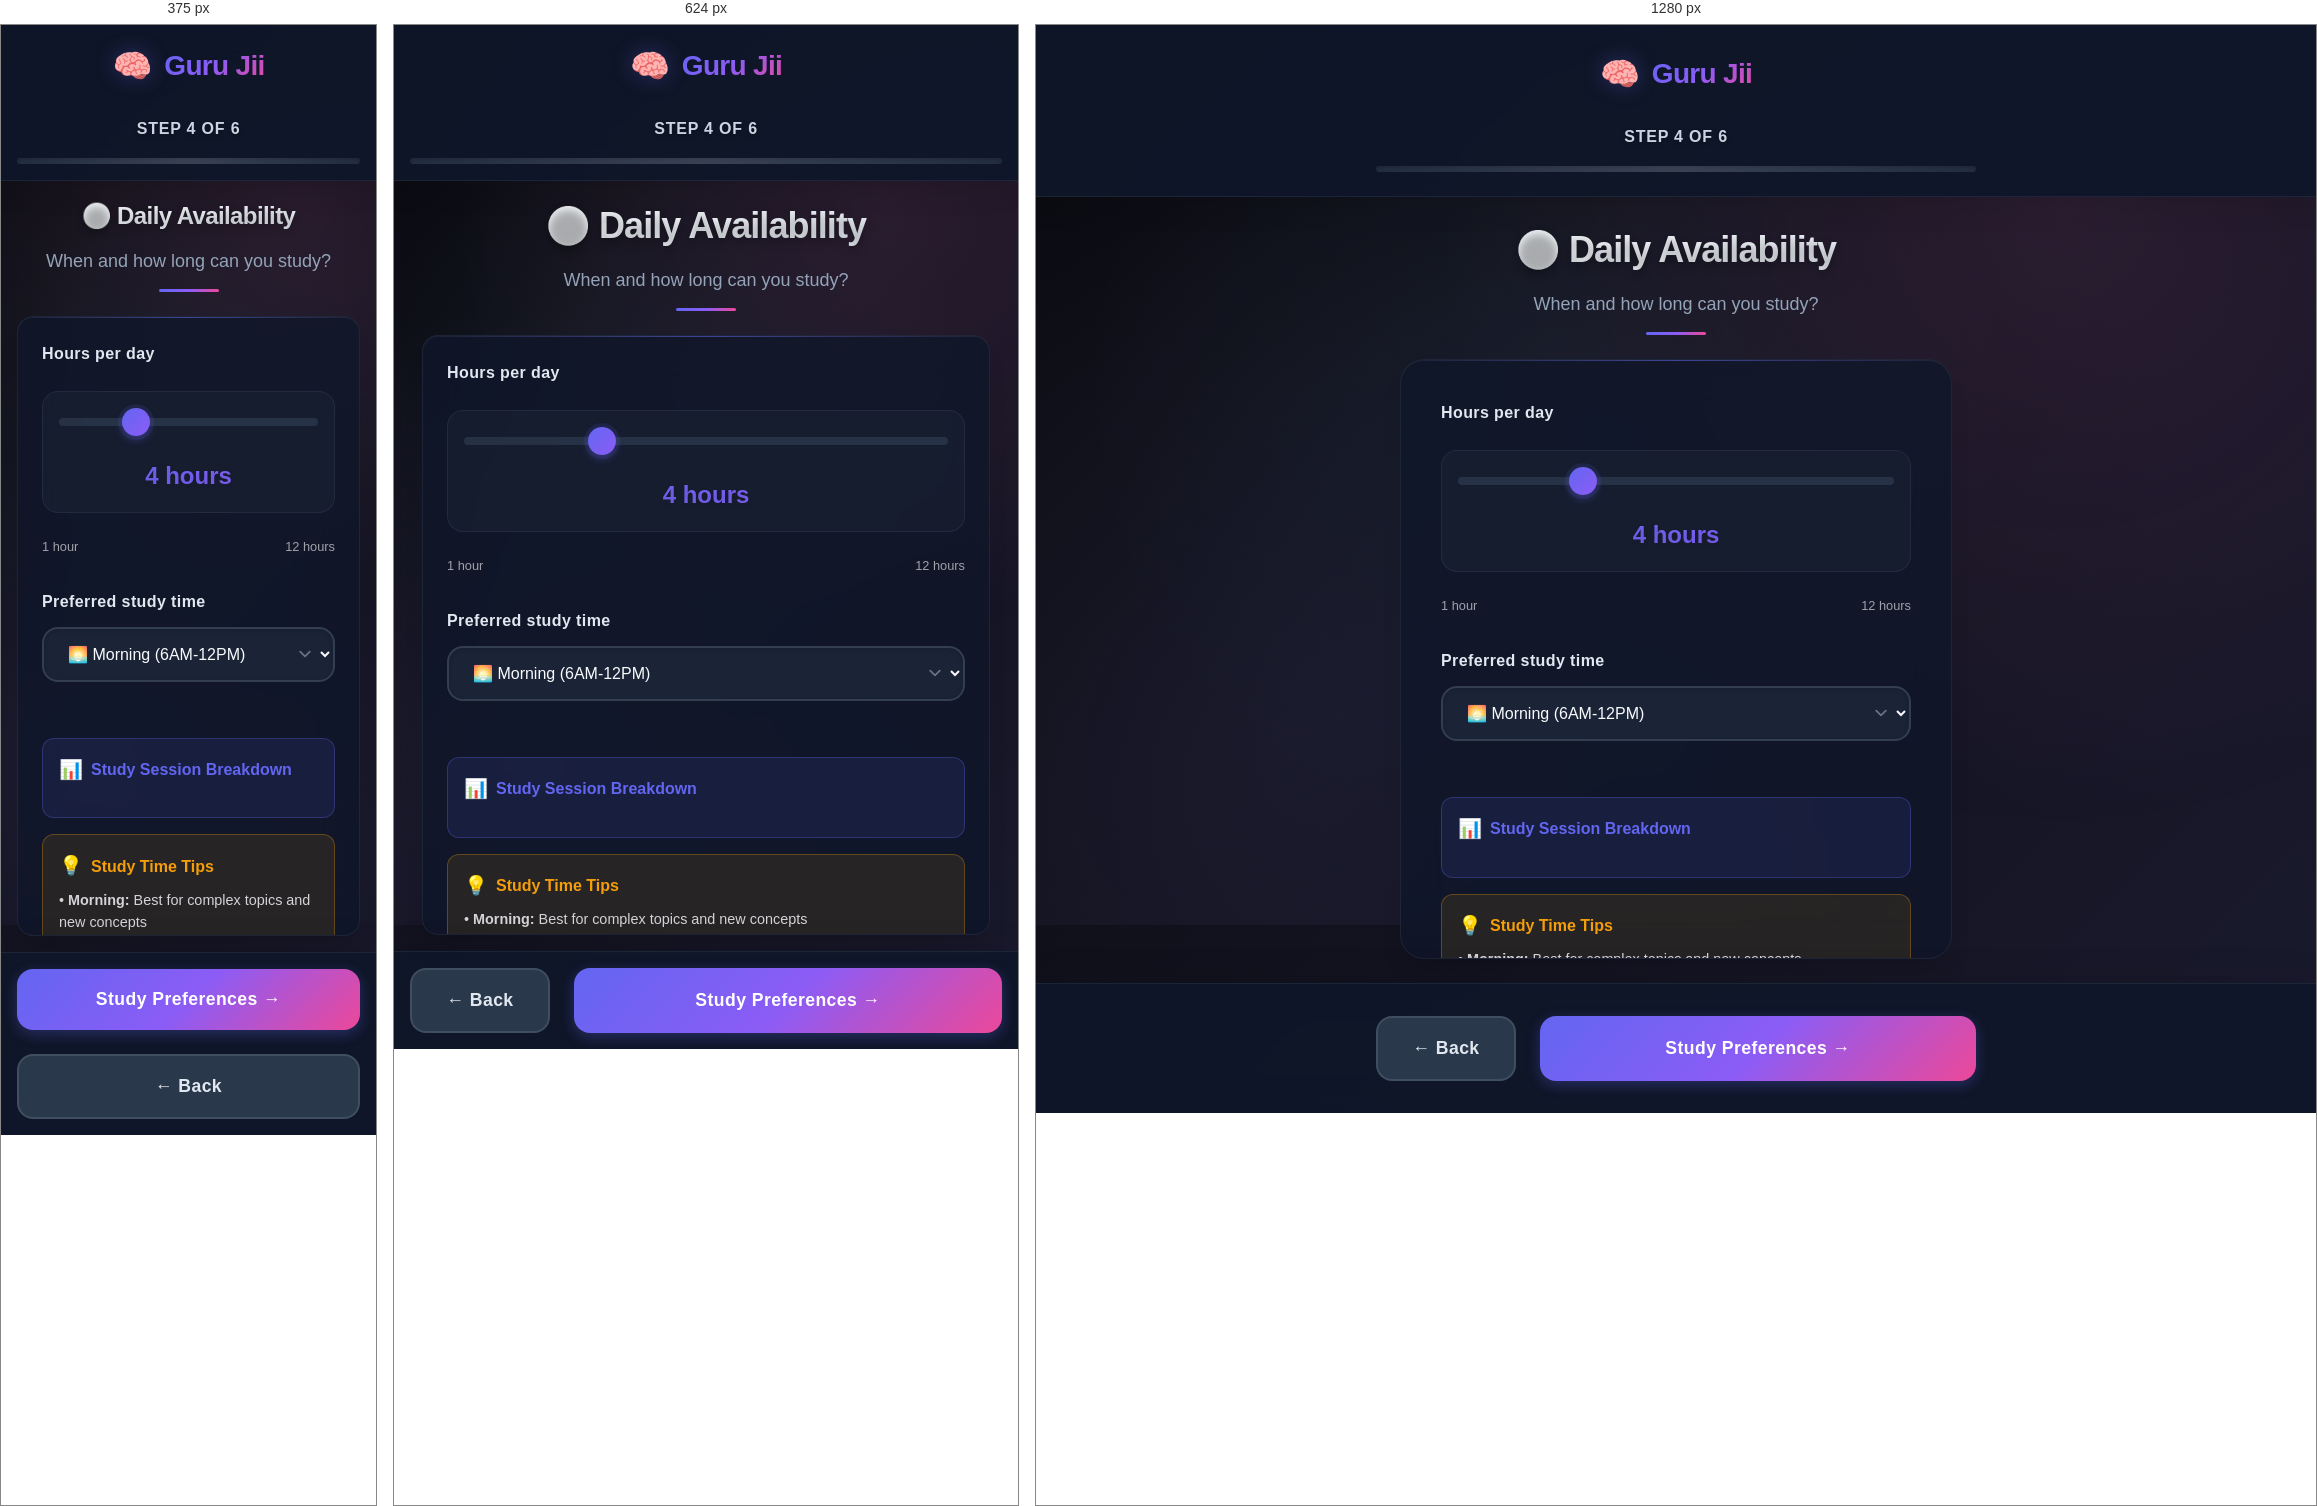
Rendered at 375 px, 624 px and 1280 px, left to right.

<!-- file: daily-availability.html -->
<!DOCTYPE html>
<html lang="en">
<head>
    <meta charset="UTF-8">
    <meta name="viewport" content="width=device-width, initial-scale=1.0">
    <title>Daily Availability - Guru Jii</title>
    <link rel="preconnect" href="https://fonts.googleapis.com">
    <link rel="preconnect" href="https://fonts.gstatic.com" crossorigin>
    <link href="https://fonts.googleapis.com/css2?family=Inter:wght@300;400;500;600;700&display=swap" rel="stylesheet">
    <link rel="stylesheet" href="../app.css">
</head>
<body class="page-enter">
    <div class="app-container">
        <!-- Header -->
        <header class="app-header">
            <div class="header-content">
                <div class="app-title">
                    <div class="logo-icon">🧠</div>
                    <h1>Guru Jii</h1>
                </div>
                <div class="progress-container">
                    <div class="step-indicator" id="stepIndicator">Step 4 of 6</div>
                    <div class="progress-track">
                        <div class="progress-bar" id="progressBar"></div>
                    </div>
                </div>
            </div>
        </header>

        <!-- Main Content -->
        <main class="main-content">
            <div class="content-area">
                <div class="page-header">
                    <h2 class="page-title">🕒 Daily Availability</h2>
                    <p class="page-subtitle">When and how long can you study?</p>
                </div>

                <div class="content-card">
                    <div class="form-group">
                        <label class="form-label">Hours per day</label>
                        <div class="slider-container">
                            <input type="range" id="hoursSlider" min="1" max="12" value="4" class="hours-slider">
                            <div class="slider-value" id="hoursValue">4 hours</div>
                        </div>
                        <div style="display: flex; justify-content: space-between; margin-top: 0.5rem; font-size: 0.8rem; color: #a1a1aa;">
                            <span>1 hour</span>
                            <span>12 hours</span>
                        </div>
                    </div>

                    <div class="form-group">
                        <label class="form-label" for="preferredTime">Preferred study time</label>
                        <select id="preferredTime" class="form-select">
                            <option value="morning">🌅 Morning (6AM-12PM)</option>
                            <option value="afternoon">☀️ Afternoon (12PM-6PM)</option>
                            <option value="evening">🌆 Evening (6PM-10PM)</option>
                            <option value="night">🌙 Night (10PM-2AM)</option>
                        </select>
                    </div>

                    <div class="time-breakdown" style="background: rgba(99, 102, 241, 0.1); border: 1px solid rgba(99, 102, 241, 0.3); border-radius: 12px; padding: 1rem; margin-top: 1.5rem;">
                        <div style="display: flex; align-items: center; gap: 0.5rem; margin-bottom: 1rem;">
                            <span style="font-size: 1.2rem;">📊</span>
                            <strong style="color: #6366f1;">Study Session Breakdown</strong>
                        </div>
                        <div id="sessionBreakdown" style="color: #d4d4d8; font-size: 0.9rem; line-height: 1.6;">
                            <!-- Will be populated by JavaScript -->
                        </div>
                    </div>

                    <div class="tips-section" style="background: rgba(245, 158, 11, 0.1); border: 1px solid rgba(245, 158, 11, 0.3); border-radius: 12px; padding: 1rem; margin-top: 1rem;">
                        <div style="display: flex; align-items: center; gap: 0.5rem; margin-bottom: 0.5rem;">
                            <span style="font-size: 1.2rem;">💡</span>
                            <strong style="color: #f59e0b;">Study Time Tips</strong>
                        </div>
                        <ul style="color: #d4d4d8; font-size: 0.9rem; line-height: 1.5; list-style: none; padding: 0;">
                            <li style="margin-bottom: 0.5rem;">• <strong>Morning:</strong> Best for complex topics and new concepts</li>
                            <li style="margin-bottom: 0.5rem;">• <strong>Afternoon:</strong> Good for practice and problem-solving</li>
                            <li style="margin-bottom: 0.5rem;">• <strong>Evening:</strong> Perfect for review and lighter topics</li>
                            <li>• <strong>Night:</strong> Ideal for revision and memorization</li>
                        </ul>
                    </div>
                </div>
            </div>
        </main>

        <!-- Navigation Footer -->
        <footer class="nav-footer">
            <div class="nav-buttons">
                <button type="button" id="backBtn" class="btn btn-secondary nav-btn back-btn">
                    ← Back
                </button>
                <button type="button" id="nextBtn" class="btn btn-primary nav-btn">
                    Study Preferences →
                </button>
            </div>
        </footer>
    </div>

    <script src="../app.js"></script>
    <script>
        document.addEventListener('DOMContentLoaded', () => {
            const slider = document.getElementById('hoursSlider');
            const valueDisplay = document.getElementById('hoursValue');
            
            // Setup slider
            slider.addEventListener('input', (e) => {
                const value = e.target.value;
                valueDisplay.textContent = `${value} hour${value !== '1' ? 's' : ''}`;
                updateSessionBreakdown(parseInt(value));
            });

            // Populate with saved data
            populateSavedData();
            
            // Initial breakdown update
            updateSessionBreakdown(parseInt(slider.value));
        });

        function updateSessionBreakdown(hours) {
            const breakdown = document.getElementById('sessionBreakdown');
            
            let sessions = Math.ceil(hours / 2); // Max 2 hours per session
            let sessionLength = hours / sessions;
            let breaks = Math.max(0, sessions - 1);
            let totalBreakTime = breaks * 15; // 15 min breaks
            let actualStudyTime = hours * 60 - totalBreakTime;

            breakdown.innerHTML = `
                <div style="display: grid; grid-template-columns: repeat(auto-fit, minmax(140px, 1fr)); gap: 1rem;">
                    <div style="text-align: center; padding: 0.75rem; background: rgba(99, 102, 241, 0.1); border-radius: 8px;">
                        <div style="font-size: 1.2rem; font-weight: 600; color: #6366f1;">${sessions}</div>
                        <div style="font-size: 0.8rem;">Study Sessions</div>
                    </div>
                    <div style="text-align: center; padding: 0.75rem; background: rgba(139, 92, 246, 0.1); border-radius: 8px;">
                        <div style="font-size: 1.2rem; font-weight: 600; color: #8b5cf6;">${Math.round(sessionLength * 10) / 10}h</div>
                        <div style="font-size: 0.8rem;">Per Session</div>
                    </div>
                    <div style="text-align: center; padding: 0.75rem; background: rgba(245, 158, 11, 0.1); border-radius: 8px;">
                        <div style="font-size: 1.2rem; font-weight: 600; color: #f59e0b;">${breaks}</div>
                        <div style="font-size: 0.8rem;">Breaks (15min)</div>
                    </div>
                    <div style="text-align: center; padding: 0.75rem; background: rgba(16, 185, 129, 0.1); border-radius: 8px;">
                        <div style="font-size: 1.2rem; font-weight: 600; color: #10b981;">${Math.round(actualStudyTime)}min</div>
                        <div style="font-size: 0.8rem;">Net Study Time</div>
                    </div>
                </div>
                <div style="margin-top: 1rem; padding: 0.75rem; background: rgba(24, 24, 27, 0.6); border-radius: 8px; text-align: center;">
                    <strong>Recommended Schedule:</strong> ${sessions} session${sessions !== 1 ? 's' : ''} of ${Math.round(sessionLength * 10) / 10} hour${sessionLength !== 1 ? 's' : ''} each${breaks > 0 ? ` with ${breaks} break${breaks !== 1 ? 's' : ''}` : ''}
                </div>
            `;
        }

        function populateSavedData() {
            if (!window.studyApp) return;

            const hoursSlider = document.getElementById('hoursSlider');
            const hoursValue = document.getElementById('hoursValue');
            const preferredTime = document.getElementById('preferredTime');

            if (window.studyApp.data.hoursPerDay) {
                hoursSlider.value = window.studyApp.data.hoursPerDay;
                hoursValue.textContent = `${window.studyApp.data.hoursPerDay} hour${window.studyApp.data.hoursPerDay !== 1 ? 's' : ''}`;
            }

            if (window.studyApp.data.preferredTime) {
                preferredTime.value = window.studyApp.data.preferredTime;
            }
        }
    </script>
</body>

</html>


/* @media block from app.css */
@media (max-width: 768px) {
    .main-content {
        padding: 1rem;
    }
    
    .content-card {
        padding: 1.5rem;
        border-radius: 16px;
    }
    
    .app-header {
        padding: 1rem;
    }
    
    .nav-footer {
        padding: 1rem;
    }
    
    .pace-grid {
        gap: 0.75rem;
    }
    
    .pace-card {
        padding: 1rem;
        flex-direction: column;
        text-align: center;
        gap: 0.5rem;
    }
    
    .pace-info {
        text-align: center;
    }
    
    .topic-row, .deadline-row {
        flex-direction: column;
        gap: 0.5rem;
        align-items: stretch;
    }
    
    .btn-danger {
        align-self: flex-end;
        margin-top: 0.5rem;
    }
}

/* @media block from app.css */
@media (max-width: 480px) {
    .page-title {
        font-size: 1.5rem;
    }
    
    .nav-buttons {
        flex-direction: column;
    }
    
    .nav-btn.back-btn {
        max-width: none;
        order: 2;
    }
    
    .content-card {
        max-height: calc(100vh - 280px);
    }
}